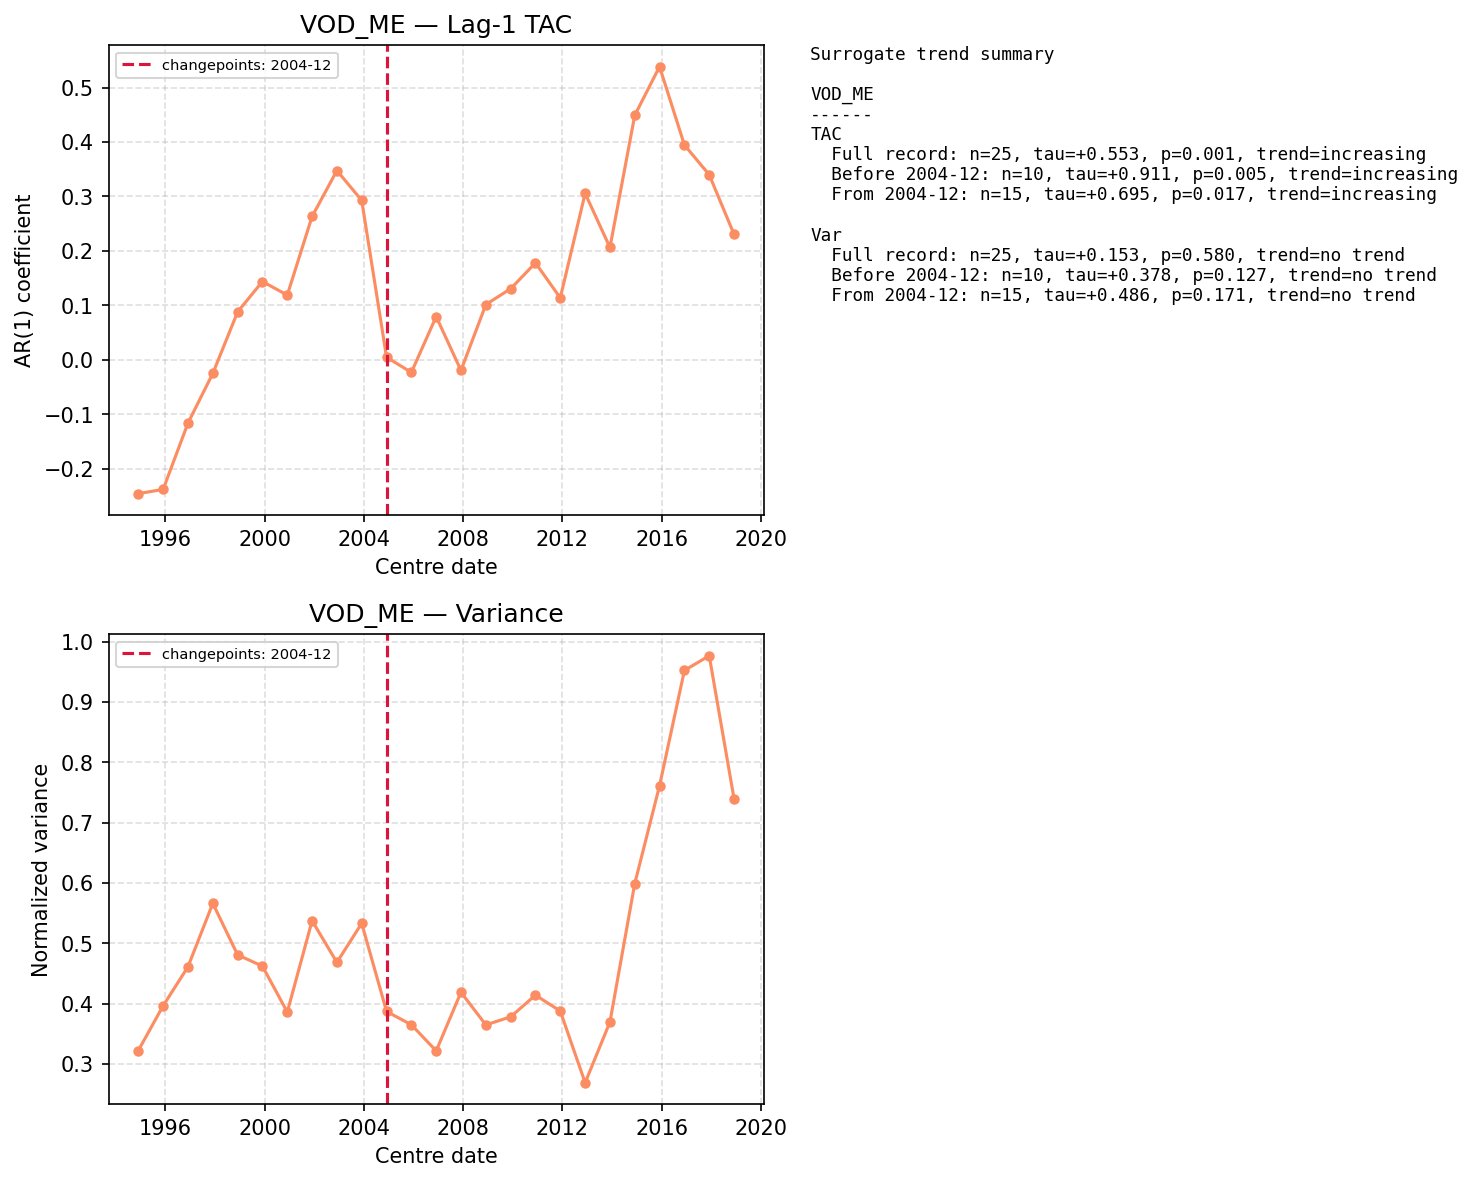

Values plotted in this chart, from the file beside it:
centre_date, TAC, Var
1994-12-01, -0.2453, 0.3223
1995-12-01, -0.2376, 0.3965
1996-12-01, -0.1157, 0.4612
1997-12-01, -0.02469, 0.5663
1998-12-01, 0.08812, 0.4808
1999-12-01, 0.144, 0.4622
2000-12-01, 0.1191, 0.386
2001-12-01, 0.2633, 0.5374
2002-12-01, 0.3476, 0.4684
2003-12-01, 0.2929, 0.5332
2004-12-01, 0.00496, 0.387
2005-12-01, -0.02289, 0.365
2006-12-01, 0.07965, 0.3217
2007-12-01, -0.01923, 0.4189
2008-12-01, 0.1017, 0.3648
2009-12-01, 0.1307, 0.3782
2010-12-01, 0.1782, 0.4141
2011-12-01, 0.1139, 0.3877
2012-12-01, 0.3057, 0.2689
2013-12-01, 0.2064, 0.3695
2014-12-01, 0.4489, 0.599
2015-12-01, 0.5384, 0.7613
2016-12-01, 0.3945, 0.9524
2017-12-01, 0.3399, 0.9768
2018-12-01, 0.2306, 0.7399
